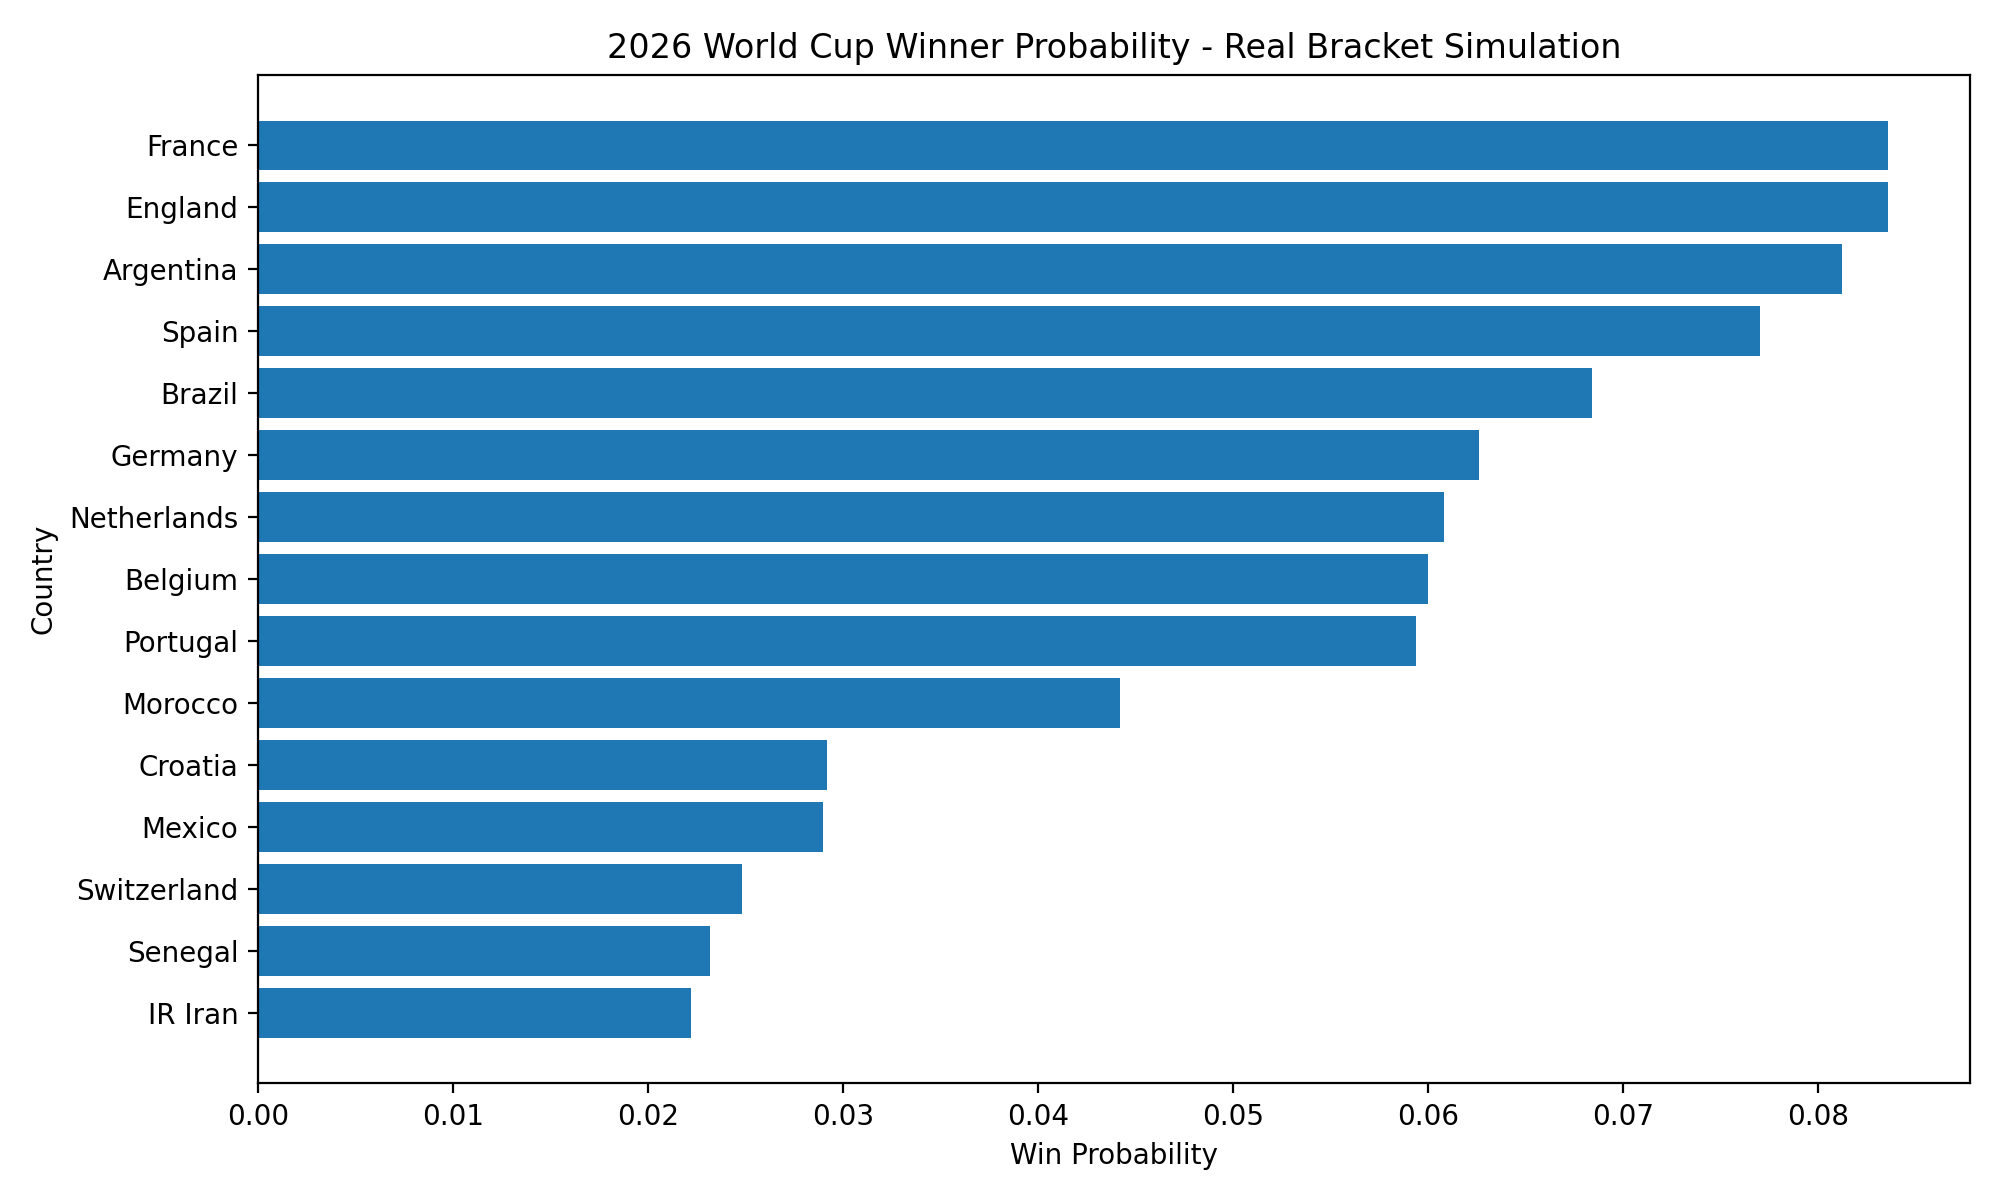

The file beside this chart, header and first rows:
team_clean, titles, win_probability, country
france, 418, 0.0836, France
england, 418, 0.0836, England
argentina, 406, 0.0812, Argentina
spain, 385, 0.077, Spain
brazil, 342, 0.0684, Brazil
germany, 313, 0.0626, Germany
netherlands, 304, 0.0608, Netherlands
belgium, 300, 0.06, Belgium
portugal, 297, 0.0594, Portugal
morocco, 221, 0.0442, Morocco
croatia, 146, 0.0292, Croatia
mexico, 145, 0.029, Mexico
switzerland, 124, 0.0248, Switzerland
senegal, 116, 0.0232, Senegal
iran, 111, 0.0222, IR Iran
south korea, 110, 0.022, Korea Republic
turkey, 108, 0.0216, Türkiye
colombia, 106, 0.0212, Colombia
algeria, 101, 0.0202, Algeria
austria, 80, 0.016, Austria
norway, 79, 0.0158, Norway
uruguay, 65, 0.013, Uruguay
united states, 39, 0.0078, USA
ivory coast, 30, 0.006, Côte D'Ivoire
paraguay, 26, 0.0052, Paraguay
czechia, 26, 0.0052, Czechia
tunisia, 22, 0.0044, Tunisia
egypt, 21, 0.0042, Egypt
dr congo, 19, 0.0038, Congo DR
japan, 16, 0.0032, Japan
sweden, 16, 0.0032, Sweden
scotland, 16, 0.0032, Scotland
bosnia and herzegovina, 14, 0.0028, Bosnia And Herzegovina
australia, 13, 0.0026, Australia
canada, 11, 0.0022, Canada
ecuador, 10, 0.002, Ecuador
panama, 7, 0.0014, Panama
ghana, 4, 0.0008, Ghana
south africa, 4, 0.0008, South Africa
uzbekistan, 3, 0.0006, Uzbekistan
saudi arabia, 3, 0.0006, Saudi Arabia
haiti, 2, 0.0004, Haiti
qatar, 1, 0.0002, Qatar
curacao, 1, 0.0002, Curaçao
iraq, 1, 0.0002, Iraq
